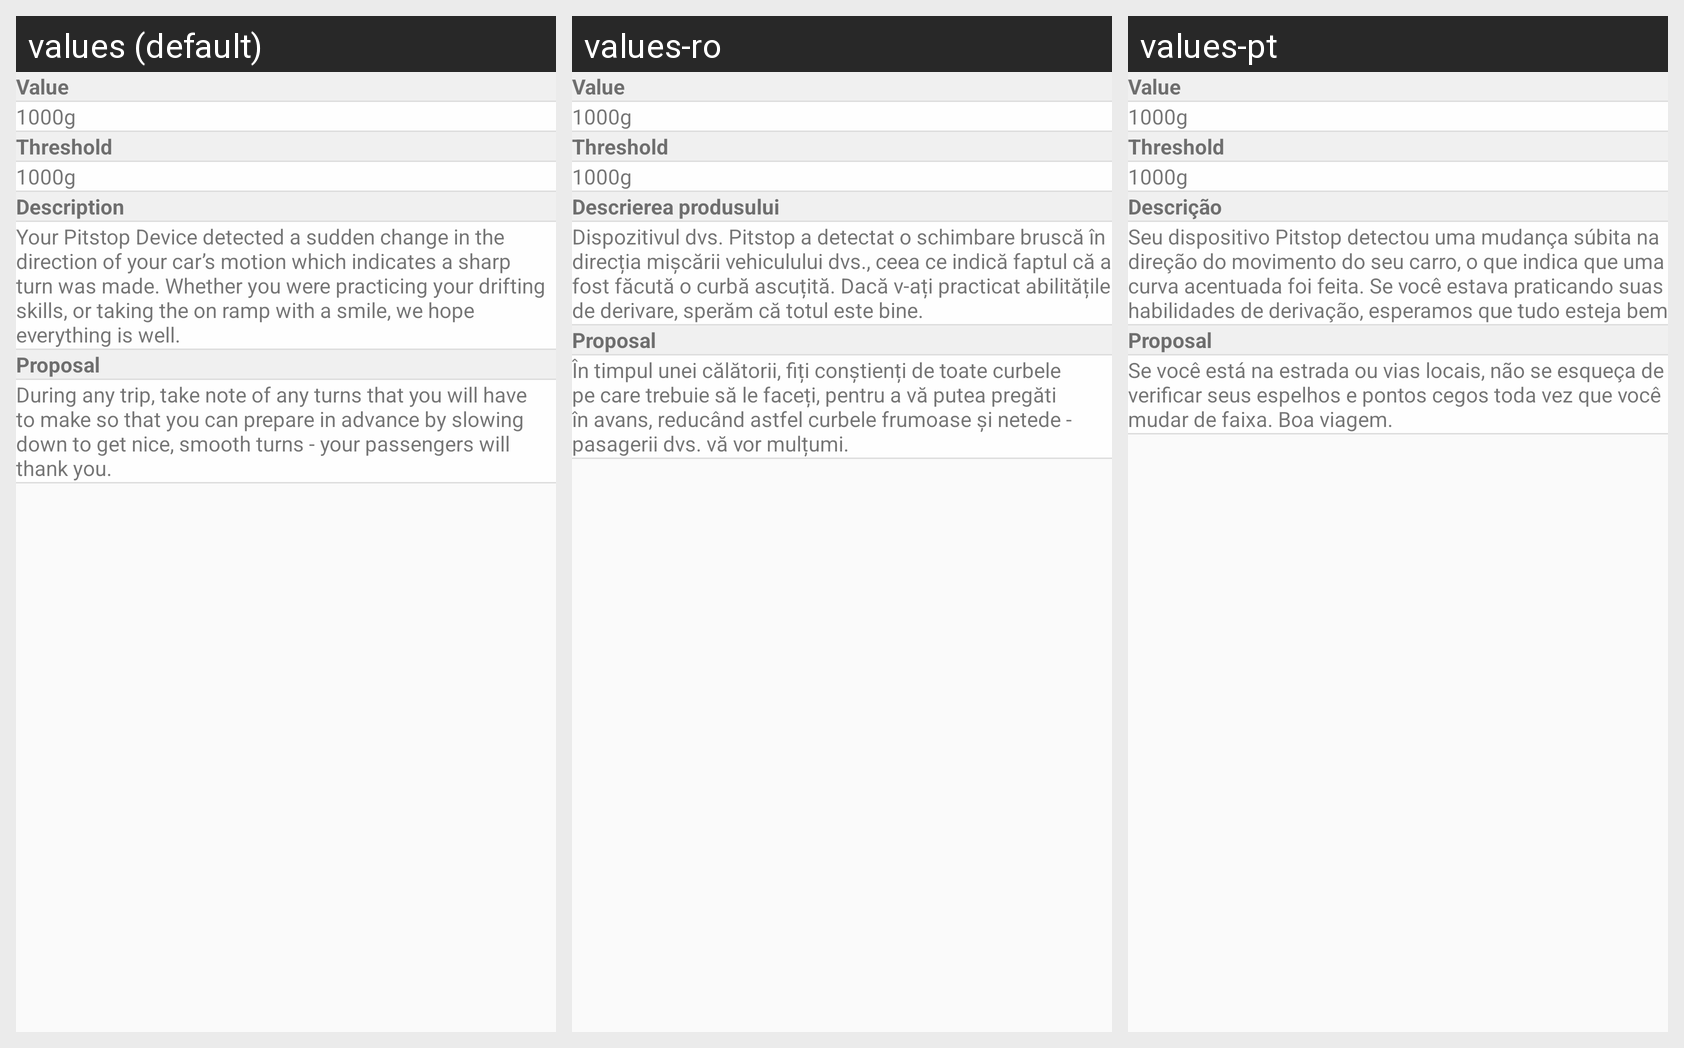

This grid shows one Android layout under several languages. Give, for every string resource on the screen, its name, the default text and each shown locale's text.
Android screen res/layout/fragment_alarm_description.xml rendered under 3 locales, left to right: values (default), values-ro, values-pt. Device: Nexus 5 (rendered at 1080×1920; each locale shown at half size, 540×960, under a caption strip naming it); theme AppTheme.
Strings drawn on this screen, with the default value and each locale's value (text and hints the layout hard-codes, and strings that could not be matched under every locale, appear in the picture but are not listed):

description
  values: Description
  values-ro: Descrierea produsului
  values-pt: Descrição

sharp_turn_description
  values: Your Pitstop Device detected a sudden change in the direction of your car’s motion which indicates a sharp turn was made. Whether you were practicing your drifting skills, or taking the on ramp with a smile, we hope everything is well.
  values-ro: Dispozitivul dvs. Pitstop a detectat o schimbare bruscă în direcția mișcării vehiculului dvs., ceea ce indică faptul că a fost făcută o curbă ascuțită. Dacă v-ați practicat abilitățile de derivare, sperăm că totul este bine.
  values-pt: Seu dispositivo Pitstop detectou uma mudança súbita na direção do movimento do seu carro, o que indica que uma curva acentuada foi feita. Se você estava praticando suas habilidades de derivação, esperamos que tudo esteja bem

proposal
  values: Proposal
  values-ro: Proposal  [not translated; the default value is used]
  values-pt: Proposal  [not translated; the default value is used]

sharp_turn_proposal
  values: During any trip, take note of any turns that you will have to make so that you can prepare in advance by slowing down to get nice, smooth turns - your passengers will thank you.
  values-ro: În timpul unei călătorii, fiți conștienți de toate curbele pe care trebuie să le faceți, pentru a vă putea pregăti în avans, reducând astfel curbele frumoase și netede - pasagerii dvs. vă vor mulțumi.
  values-pt: Se você está na estrada ou vias locais, não se esqueça de verificar seus espelhos e pontos cegos toda vez que você mudar de faixa. Boa viagem.
